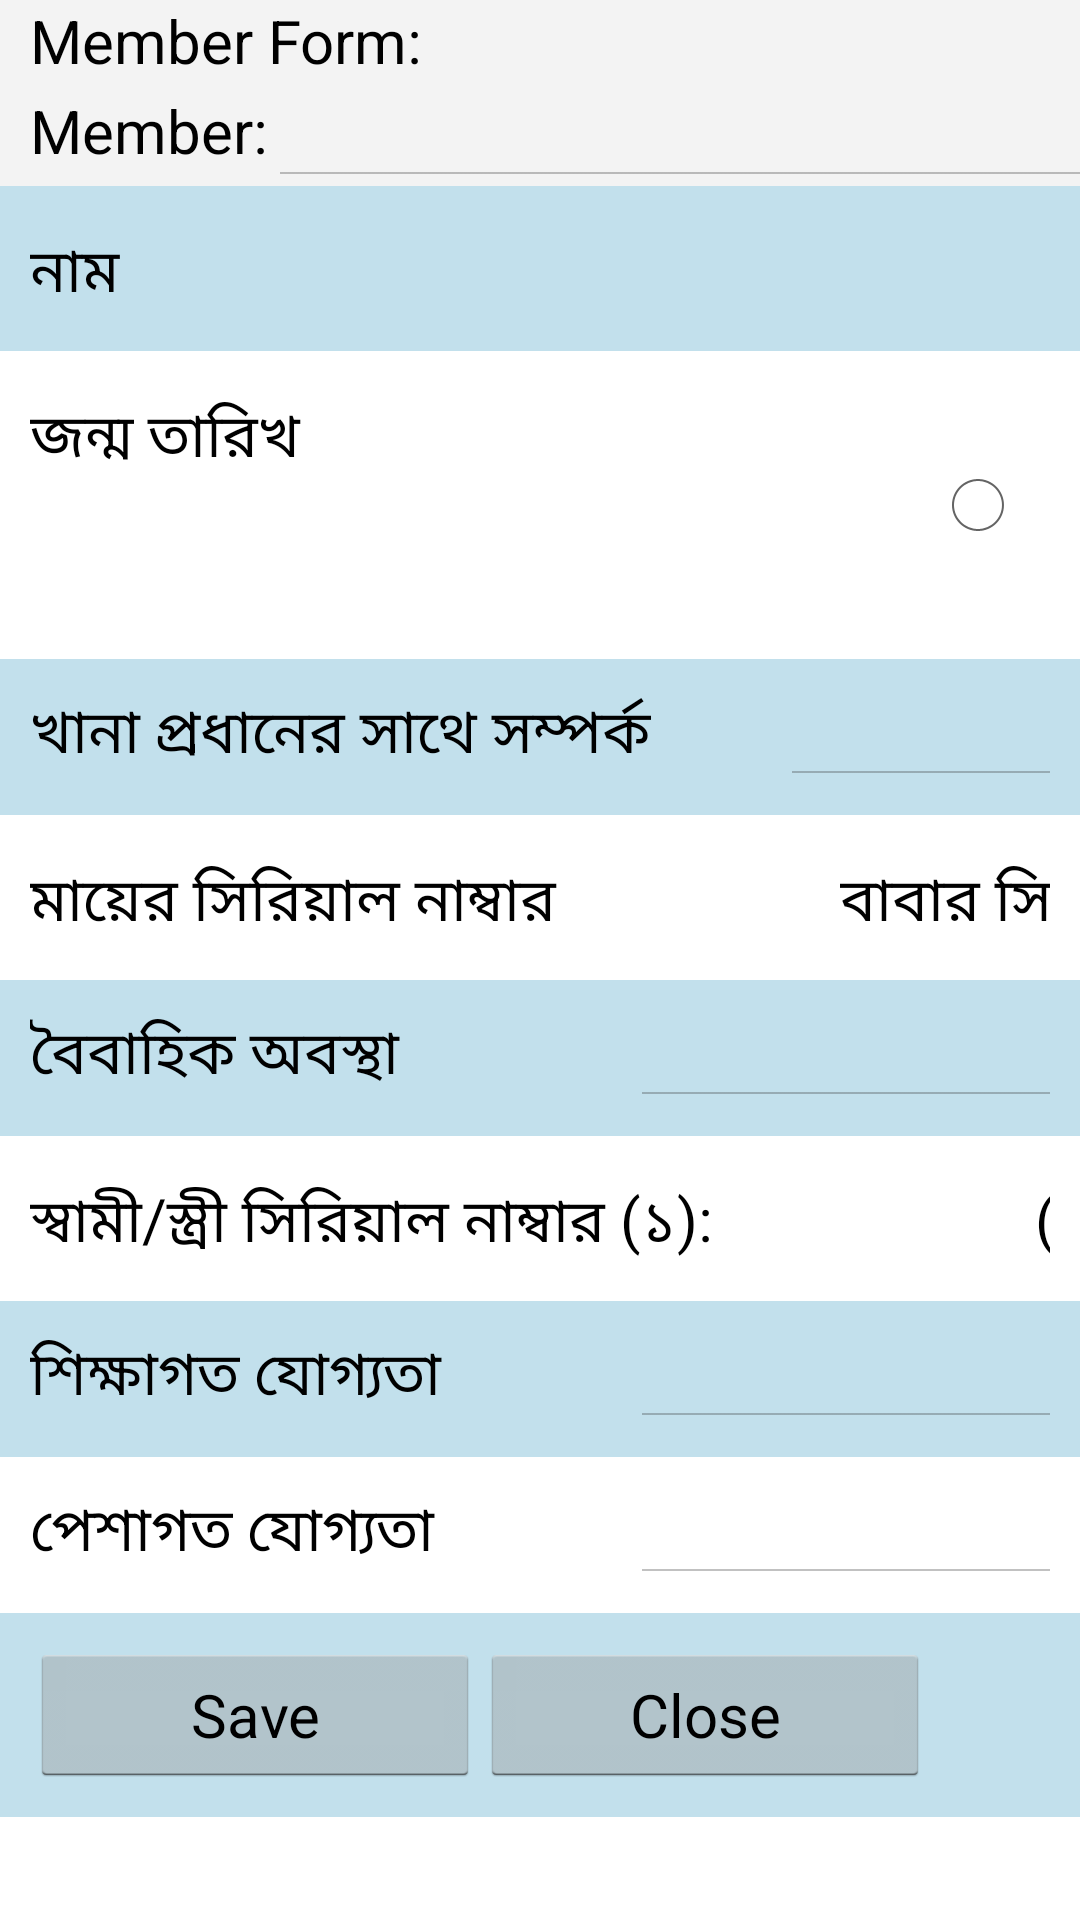

Produce the Android XML layout that renders to this screen, including the resource entries it uses.
<!-- AndroidManifest.xml: application theme CustomTheme -->
<!-- res/layout/member.xml -->
<?xml version="1.0" encoding="utf-8"?>
<LinearLayout xmlns:android="http://schemas.android.com/apk/res/android"
    android:id="@+id/fmMember"
    android:layout_width="fill_parent"
    android:layout_height="fill_parent"
    android:orientation="vertical" >
	    <LinearLayout android:paddingLeft="10sp" android:layout_width="fill_parent" android:layout_gravity="center" android:layout_height="wrap_content" android:orientation="horizontal" android:background="#f3f3f3">
        	<TextView android:id="@+id/lblHead" android:text="Member Form:"
        	    android:layout_width="500sp" 
        	    android:layout_height="wrap_content" 
        	    android:textSize="20sp" />
		   <Button android:id="@+id/cmdEvCode"	android:background="#ff0000" android:textColor="#ffffff" android:layout_gravity="center"
				android:layout_width="30sp" 
				android:layout_height="30sp" 						
				android:text=""/>	
	    </LinearLayout>
	    <LinearLayout android:paddingLeft="10sp" android:layout_width="fill_parent" android:layout_gravity="center" android:layout_height="wrap_content" android:orientation="horizontal"  android:background="#f3f3f3">
        	<TextView android:text="Member:"
        	    android:layout_width="wrap_content" 
        	    android:layout_height="wrap_content" 
        	    android:textSize="20sp" />
					 <Spinner android:id="@+id/spnMemList" 
					     android:drawSelectorOnTop="true" 
					     android:layout_width="400sp" 
					     android:layout_height="wrap_content"  
					     android:prompt="@string/planet_prompt" android:textSize="20sp" />		    	        	                
	    </LinearLayout>	    
	    <LinearLayout android:layout_width="fill_parent" android:layout_height="wrap_content" android:orientation="horizontal" style="@style/rowStyle1">
        	<TextView android:id="@+id/VlblName" android:text="নাম "
        	    android:layout_width="100sp" 
        	    android:layout_height="wrap_content" 
        	    android:textSize="20sp" />
         	<EditText android:id="@+id/txtName" 
         	    android:layout_width="300sp" 
         	    android:inputType="text" 
         	    android:layout_height="wrap_content" 
         	    style="@style/customEdit" android:layout_marginRight="10sp" android:textSize="20sp" />				    	        	                
	    </LinearLayout>
	    
 	    <LinearLayout android:layout_width="fill_parent" android:layout_height="wrap_content" android:orientation="horizontal" style="@style/rowStyle0">
          	<TextView android:id="@+id/VlblBDate" android:text="জন্ম তারিখ" 
        	    android:layout_height="wrap_content" android:layout_width="100sp" android:textSize="20sp" />
         	<EditText android:id="@+id/txtBDate" 
        	    android:maxLength="10" 
        	    android:layout_width="150sp" 
        	    android:inputType="date"   android:digits="0123456789/"
        	    android:layout_height="wrap_content" 
        	    style="@style/customEdit" 
        	    android:layout_marginRight="10sp" android:textSize="20sp" /> 
          	<TextView android:id="@+id/VlblSex" android:paddingLeft="10sp" android:text="" android:layout_width="40sp" android:layout_height="wrap_content" android:textSize="20sp" />
	       	<RadioGroup android:id="@+id/rdogrpSex" android:orientation="horizontal" 
	       	     android:layout_width="wrap_content" android:layout_height="wrap_content" android:textSize="20sp">
				<RadioButton android:paddingLeft="32dp" android:paddingRight="15dp" android:textSize="20sp" android:id="@+id/rdoSexM" android:text="পুরুষ"/> 
				<RadioButton android:paddingLeft="32dp" android:textSize="20sp" android:id="@+id/rdoSexF" android:text="মহিলা"/></RadioGroup>
 		</LinearLayout>
	     
 	    <LinearLayout android:layout_width="fill_parent" android:layout_height="wrap_content" android:orientation="horizontal" style="@style/rowStyle1">
					 <TextView android:id="@+id/VlblRth" android:text="খানা প্রধানের সাথে সম্পর্ক" 
					     android:layout_width="250sp" 
					     android:layout_height="wrap_content" android:textSize="20sp" /> 
					 <Spinner android:id="@+id/spnRth" 
					     android:drawSelectorOnTop="true" 
					     android:layout_width="250sp" 
					     android:layout_height="wrap_content"  
					     android:prompt="@string/planet_prompt" android:textSize="20sp" /> 
	        	                
	    </LinearLayout>
	    <LinearLayout android:layout_width="fill_parent" android:layout_height="wrap_content" android:orientation="horizontal" style="@style/rowStyle0">
        			<TextView android:id="@+id/VlblMono" android:text="মায়ের সিরিয়াল নাম্বার" 
        			    android:layout_width="200sp" android:layout_height="wrap_content" android:textSize="20sp" />
         			<EditText android:id="@+id/txtMono" 
         			    android:maxLength="2" 
         			    android:layout_width="60sp" 
         			    android:inputType="number" 
         			    android:layout_height="wrap_content" 
         			    style="@style/customEdit" android:layout_marginRight="10sp" android:textSize="20sp" />
       				<TextView android:id="@+id/VlblFano" android:text="বাবার সিরিয়াল নাম্বার" android:layout_width="200sp"
       				    android:layout_height="wrap_content" android:textSize="20sp" />
        			<EditText android:id="@+id/txtFano" android:maxLength="2" 
        			    android:layout_width="60sp" android:inputType="number" 
        			    android:layout_height="wrap_content" style="@style/customEdit" android:layout_marginRight="10sp" android:textSize="20sp" />	        	                
	    </LinearLayout>
 	    <LinearLayout android:layout_width="fill_parent" android:layout_height="wrap_content" android:orientation="horizontal" style="@style/rowStyle1">
        			<TextView android:id="@+id/VlblMs" 
        			    android:text="বৈবাহিক অবস্থা" android:layout_width="200sp" android:layout_height="wrap_content" android:textSize="20sp" />
         			<Spinner android:id="@+id/spnMs" 
         			    android:drawSelectorOnTop="true" android:layout_width="200sp" 
         			    android:layout_height="wrap_content"  android:prompt="@string/planet_prompt" android:textSize="20sp" />
		</LinearLayout>
		<LinearLayout android:layout_width="fill_parent" android:layout_height="wrap_content" android:orientation="horizontal" style="@style/rowStyle0">         			
      			  	<TextView android:id="@+id/VlblSp1" android:layout_width="250sp"
      			  	    android:text="স্বামী/স্ত্রী সিরিয়াল নাম্বার (১):"  
      			  	    android:layout_height="wrap_content" android:textSize="20sp" />
         			<EditText android:id="@+id/txtSp1" 
         			    android:maxLength="2" android:layout_width="60sp" 
         			    android:inputType="number" 
         			    android:layout_height="wrap_content" style="@style/customEdit" 
         			    android:layout_marginRight="10sp" android:textSize="20sp" />
      			  	<TextView android:id="@+id/VlblSp2" android:layout_width="50sp"
      			  	    android:text="   (২):" 
      			  	    android:layout_height="wrap_content" android:textSize="20sp" />
         											  
					<EditText android:id="@+id/txtSp2" 
         			    android:maxLength="2" android:layout_width="60sp" 
         			    android:inputType="number" 
         			    android:layout_height="wrap_content" style="@style/customEdit" 
         			    android:layout_marginRight="10sp" android:textSize="20sp" />		        	                
	    </LinearLayout>
	    
	    <LinearLayout android:layout_width="fill_parent" android:layout_height="wrap_content" android:orientation="horizontal" style="@style/rowStyle1">
				    <TextView android:id="@+id/VlblEdu"
				        android:layout_width="200sp" 
				        android:text="শিক্ষাগত যোগ্যতা"  
				        android:layout_height="wrap_content" 
				        android:textSize="20sp" />
				    <Spinner android:id="@+id/spnEdu" android:drawSelectorOnTop="true" android:layout_width="200sp" android:layout_height="wrap_content"  android:prompt="@string/planet_prompt" android:textSize="20sp" />	        	                
	    </LinearLayout>
	    <LinearLayout android:layout_width="fill_parent" android:layout_height="wrap_content" android:orientation="horizontal" style="@style/rowStyle0">
        			<TextView android:id="@+id/VlblOcp" android:layout_width="200sp" android:text="পেশাগত যোগ্যতা" android:layout_height="wrap_content" android:textSize="20sp" />
         			<Spinner android:id="@+id/spnOcp" android:drawSelectorOnTop="true" android:layout_width="200sp" android:layout_height="wrap_content"  android:prompt="@string/planet_prompt" android:textSize="20sp" />		    	        	                
	    </LinearLayout>
	    <LinearLayout android:layout_width="fill_parent" android:layout_height="wrap_content" android:orientation="horizontal" style="@style/rowStyle1">

		    <Button android:id="@+id/cmdMemberSaveandContinue"	
				android:layout_width="150sp" 
				android:layout_height="wrap_content" 
						
				android:text="Save"/>		                
		    <Button android:id="@+id/cmdMemberClose"	
				android:layout_width="150sp" 
				android:layout_height="wrap_content" 						
				android:text="Close"/>		                
		    
		 </LinearLayout>
	    	    	    	    	    	    	    	    
</LinearLayout>
<!-- resources referenced by this layout -->
<resources>
  <string name="planet_prompt">Choose a planet</string>
  <style name="customEdit">
          
          <item name="android:textSize">16sp</item>
                   
          <item name="android:background">@drawable/edittext_round</item>
          <item name="android:padding">4sp</item>
      </style>
  <style name="rowStyle0">
  	    <item name="android:paddingTop">10sp</item>
  	    <item name="android:paddingBottom">10sp</item>
  	    <item name="android:background">#FFFFFF</item>
  	    <item name="android:paddingRight">10sp</item>
  	    <item name="android:paddingLeft">10sp</item>
  	</style>
  <style name="rowStyle1">
  	    <item name="android:paddingTop">10sp</item>
  	    <item name="android:paddingBottom">10sp</item>
  	    <item name="android:background">#C2E0EC</item>
  	    <item name="android:paddingRight">10sp</item>
  	    <item name="android:paddingLeft">10sp</item>
  	</style>
  <style name="CustomTheme" parent="android:Theme.Holo.Light">
  	    <item name="android:windowBackground">@color/custom_theme_color</item>
  	    <item name="android:colorBackground">@color/custom_theme_color</item>
  	    <item name="android:textSize">20sp</item>
          <item name="android:textColor">#000000</item>
          <item name="android:icon">@android:color/transparent</item>
          
          
          <item name="android:spinnerItemStyle">@style/SpinnerItem</item>
          
          
  	</style>
  <color name="custom_theme_color">#FFFFFF</color>
  <style name="SpinnerItem">
          <item name="android:textColor">#000000</item>
          <item name="android:background">#F3F3F3</item>
          <item name="android:paddingTop">5sp</item>
          <item name="android:paddingLeft">5sp</item>
          <item name="android:paddingBottom">5sp</item>
      </style>
</resources>
